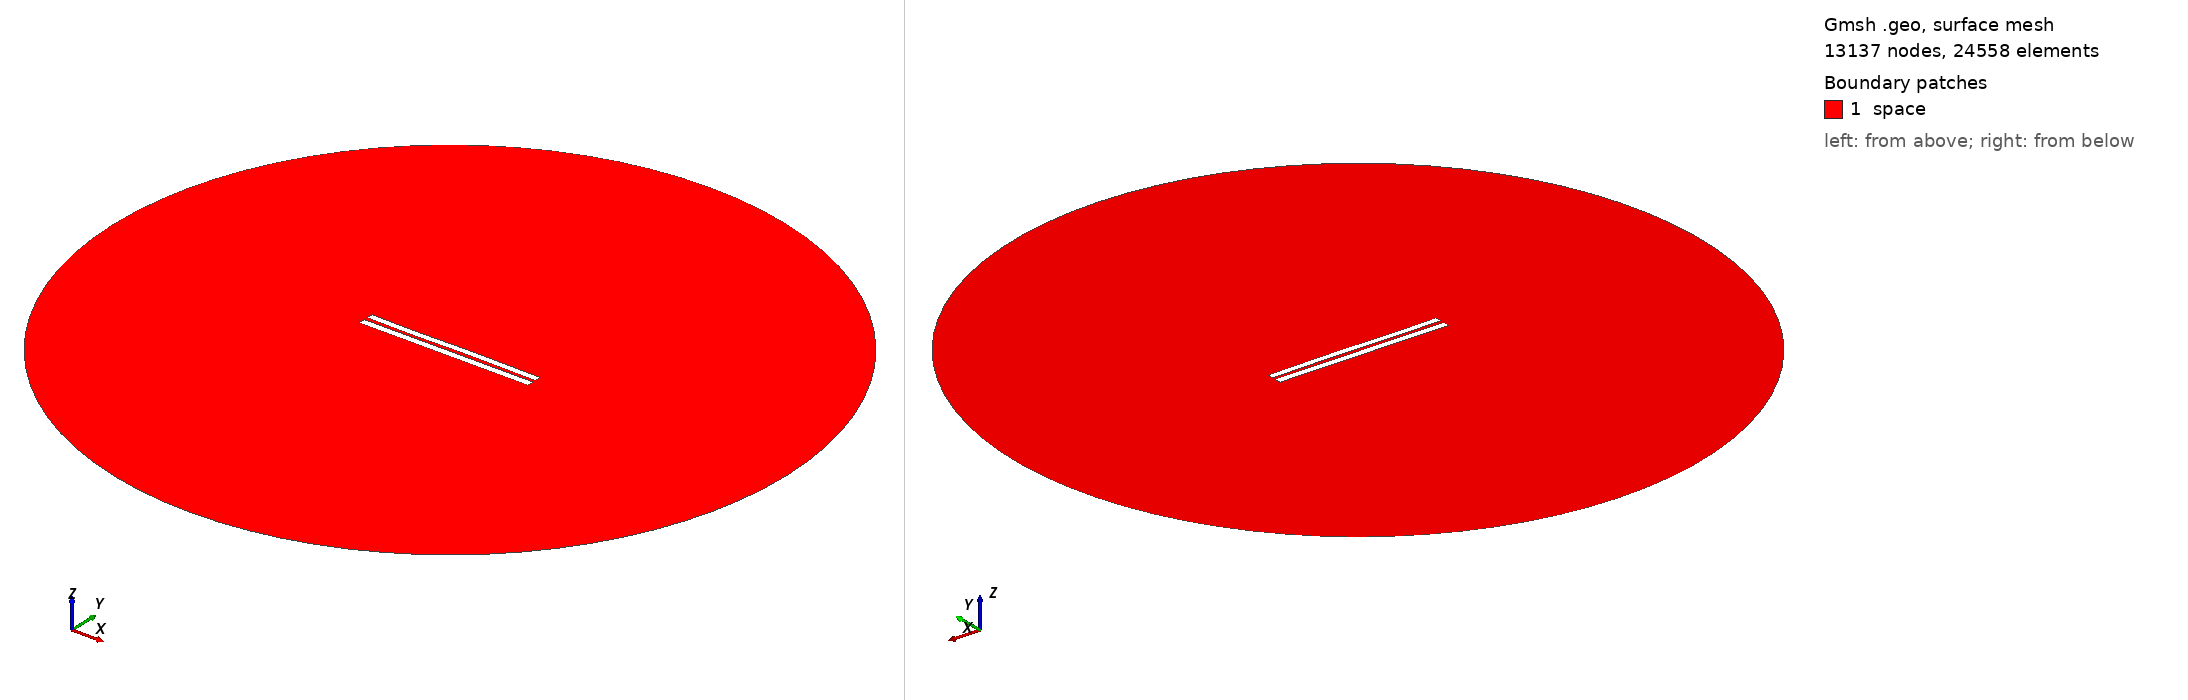

Gmsh geometry script, surface-meshed: 13137 nodes, 24558 surface elements. Boundary patches (legend numbers): 1 space. Left view from above one corner, right view from below the opposite corner. Legend entries are the model's physical surfaces. The drawing asked Gmsh for element sizes between 1% and 20% of the model's largest extent; the script's own settings can give other sizes.

=== 5052.geo (drawn) ===
//---------------------------------------
// Geometry kernel
//---------------------------------------

SetFactory("OpenCASCADE");



//---------------------------------------
// Parameters of the geometry
//---------------------------------------

// Overetch of the upper plate
overetch = 0.125;

// Distance between the plates
distance = 2.25;

// Discretization over the x axis (for the deformation)
nx = 50; 

// Length of the plate
L = 100 - overetch; 

// Number of modes
n = 4; 

// 1st mode coefficient
coeff(1) = -0.15;
beta(1) = 0.596864 * 3.1415926535 / L;

// 2nd mode coefficient
coeff(2) = 0.0;
beta(2) = 1.49418 * 3.1415926535 / L;

// 3rd mode coefficient
coeff(3) = -0.15;
beta(3) = 2.50025 * 3.1415926535 / L;

// 4th mode coefficient
coeff(4) = -0.075;
beta(4) = 3.49999 * 3.1415926535 / L;



//---------------------------------------
// Upper plate (deformed rectangle)
//---------------------------------------

// Coordiantes of the upper plate
xmin = -50;
xmax = 50 - overetch;

// Height of the upper plate
yheight = 4 - 2 * overetch;

// Indexes of the points
UpperID[] = {};
LowerID[] = {};
LeftID[] = {};
RightID[] = {};

// Point index
p = 1;

// Horizontal edges
For i In {1:nx}
    x = xmin + (i-1)*(xmax - xmin)/(nx-1);

    y_bottom = distance / 2 + overetch;
    For j In {1:n}
        C = (Cosh(beta(j)*L) + Cos(beta(j)*L)) / (Sinh(beta(j)*L) + Sin(beta(j)*L));
        y_bottom  = y_bottom + coeff(j) * (Cosh(beta(j)*(x+50)) - Cos(beta(j)*(x+50)) - C * (Sinh(beta(j)*(x+50)) - Sin(beta(j)*(x+50))));
    EndFor

    y_top = y_bottom + yheight;

    Point(p) = {x, y_top, 0, 1.0};
    UpperID[i] = p;
    p = p + 1;

    Point(p) = {x, y_bottom, 0, 1.0};
    LowerID[i] = p;
    p = p + 1;
EndFor

// Create point lists
UpperPts[] = {}; LowerPts[] = {};
For i In {1:nx}
  UpperPts[] += {UpperID[i]};
  LowerPts[] += {LowerID[i]};
EndFor

// Build splines
Spline(1) = {UpperPts[]};
Spline(2) = {LowerPts[]};
Line(3) = {LowerPts[nx-1], UpperPts[nx-1]};
Line(4) = {LowerPts[0], UpperPts[0]};

// Build the plane surface
Curve Loop(1) = {2, 3, -1, -4};
Plane Surface(1) = {1};



//---------------------------------------
// Lower plate (rectangle)
//---------------------------------------

// Vertices
Point(1001) = {-50, -1, 0, 1.0};
Point(1002) = { 50, -1, 0, 1.0};
Point(1003) = { 50,  -5, 0, 1.0};
Point(1004) = {-50,  -5, 0, 1.0};

// Edges
Line(5) = {1001, 1002};
Line(6) = {1002, 1003};
Line(7) = {1003, 1004};
Line(8) = {1004, 1001};

// Plane surface
Line Loop(2) = {5, 6, 7, 8};
Plane Surface(2) = {2}; 



//---------------------------------------
// Outer (fictious) boundary
//---------------------------------------

// Points
Point(1005) = {0, 0, 0};       // Center
Point(1006) = {200, 0, 0};     // Start point
Point(1007) = {0, 200, 0};     // 90 degrees
Point(1008) = {-200, 0, 0};    // 180 degrees
Point(1009) = {0, -200, 0};    // 270 degrees

// Circle arcs (each needs start, center, end)
Circle(9) = {1006, 1005, 1007};
Circle(10) = {1007, 1005, 1008};
Circle(11) = {1008, 1005, 1009};
Circle(12) = {1009, 1005, 1006};

// Plane surface for the entire domain
Curve Loop(3) = {9, 10, 11, 12};
Surface(3) = {3};

// Subtract the plates from the whole domain to obtain the actual domain where we want to solve the equations
BooleanDifference{ Surface{3}; Delete; }{ Surface{1}; Surface{2}; Delete; }




//---------------------------------------
// Transfinite Lines/Curves
//---------------------------------------

// Set the number of points on the boundaries
r = 7;

// Plates
Transfinite Curve {1, 2} = 50*r Using Progression 1;
Transfinite Curve {3, 4} = 2*r Using Progression 1;
Transfinite Line {5, 7} = 50*r Using Progression 1;
Transfinite Line {6, 8} = 2*r Using Progression 1;

// Outer boundary
Transfinite Line {9, 10, 11, 12} = 20 Using Progression 1;



//---------------------------------------
// Physical groups
//---------------------------------------                

// Physical curves (boundaries)
Physical Line("force_segment", 10) = {2};
Physical Line("upper_plate", 11) = {1, 3, 4};
Physical Line("lower_plate", 12) = {5, 6, 7, 8};
Physical Line("boundary", 20) = {9, 10, 11, 12};

// Physical Surfaces
Physical Surface("space", 30) = {3};



//---------------------------------------
// 6. Generate the Mesh
//---------------------------------------

// 2D mesh generation
Mesh 2;
